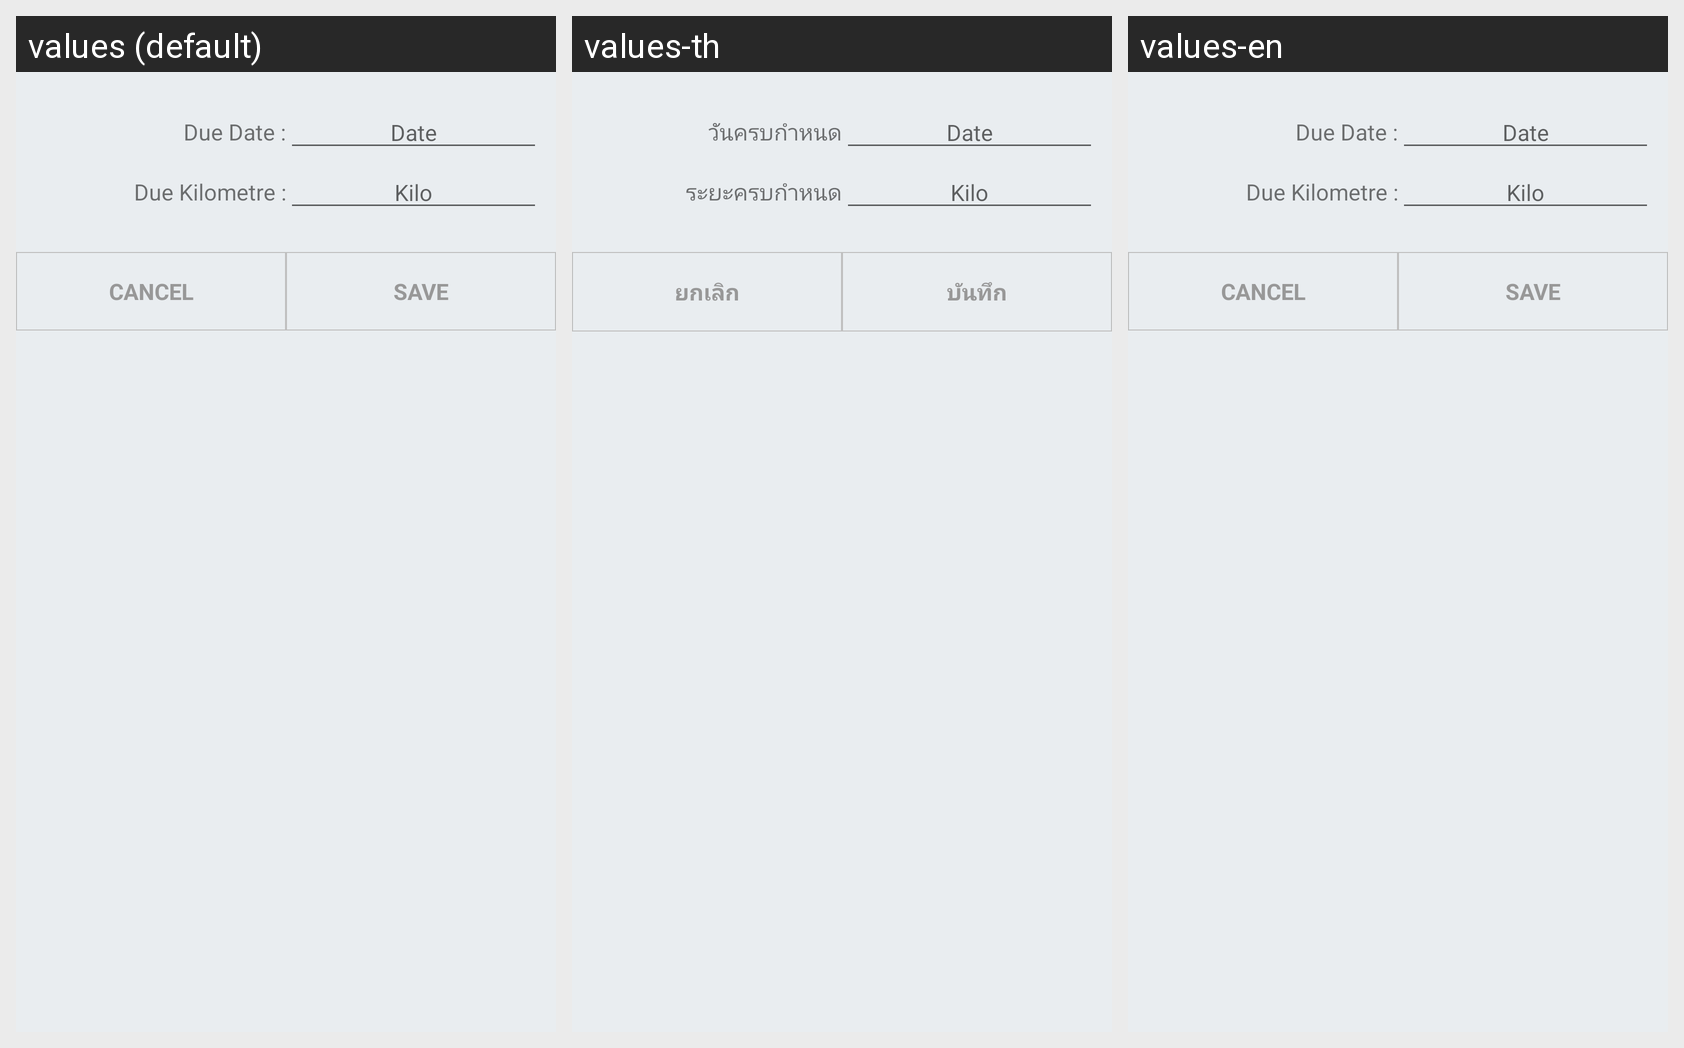

Strings drawn on this Android screen and how each of the app's shown locales translates them:
Android screen res/layout/dialog_custom_set_usage.xml rendered under 3 locales, left to right: values (default), values-th, values-en. Device: Nexus 5 (rendered at 1080×1920; each locale shown at half size, 540×960, under a caption strip naming it); theme AppTheme.
Strings drawn on this screen, with the default value and each locale's value (text and hints the layout hard-codes, and strings that could not be matched under every locale, appear in the picture but are not listed):

lp_DueDate
  values: Due Date :
  values-th: วันครบกำหนด
  values-en: Due Date :

lp_DueKilometre
  values: Due Kilometre :
  values-th: ระยะครบกำหนด
  values-en: Due Kilometre :

add_user_cancel
  values: CANCEL
  values-th: ยกเลิก
  values-en: CANCEL

lp_Save
  values: SAVE
  values-th: บันทึก
  values-en: SAVE
